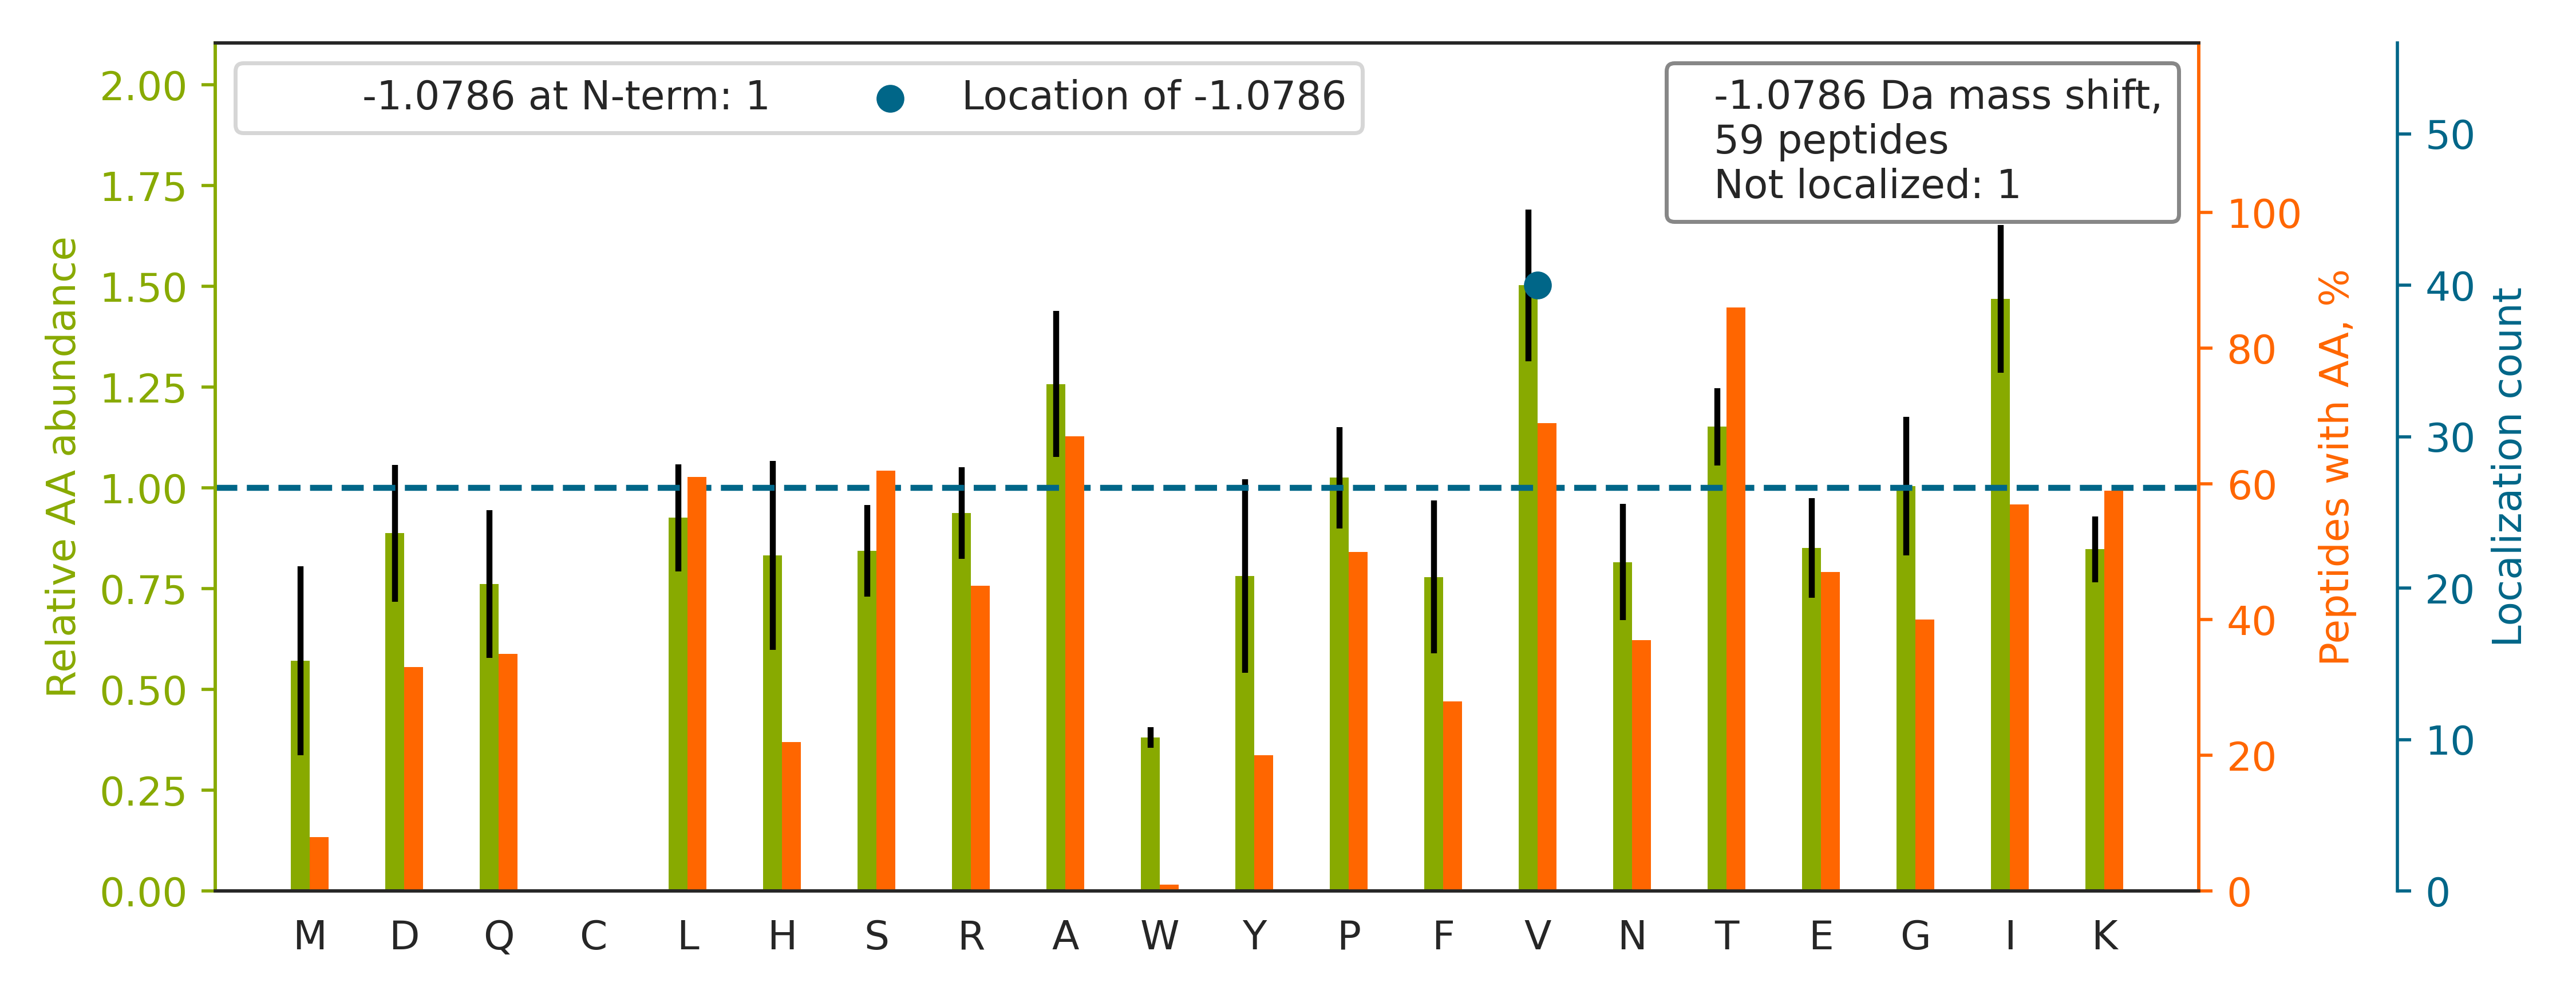

Values plotted in this chart, from the file beside it:
top isoform	localization score	spectrum
TLETQSALGPALQAAFK		20160929_QE1_nlc1_BTW_SA_hs_HELA_S_Exp3_…
TFPTV[-1]NPTTGEVIGHVAEGDR	1	20160929_QE1_nlc1_BTW_SA_hs_HELA_S_Exp3_…
TGETMIQWSQFK		20160929_QE1_nlc1_BTW_SA_hs_HELA_S_Exp3_…
TV[-1]NELQNLSSAEVVVPR	0.9847	20160929_QE1_nlc1_BTW_SA_hs_HELA_S_Exp3_…
HALIIYDDLSK		20160929_QE1_nlc1_BTW_SA_hs_HELA_S_Exp3_…
TPETLV[-1]PTAPK	1.0	20160929_QE1_nlc1_BTW_SA_hs_HELA_S_Exp3_…
TAVV[-1]VGTITDDVR	0.6311	20160929_QE1_nlc1_BTW_SA_hs_HELA_S_Exp3_…
EHALLAYTLGV[-1]K	1.0	20160929_QE1_nlc1_BTW_SA_hs_HELA_S_Exp3_…
TPTAPAV[-1]NLAGAR	1.0	20160929_QE1_nlc1_BTW_SA_hs_HELA_S_Exp3_…
TFSHELSDFGLESTAGEIPVVAIR		20160929_QE1_nlc1_BTW_SA_hs_HELA_S_Exp3_…
TGAV[-1]GDLVIIGDR	0.9994	20160929_QE1_nlc1_BTW_SA_hs_HELA_S_Exp3_…
QFV[-1]TPADVVSGNPK	0.9998	20160929_QE1_nlc1_BTW_SA_hs_HELA_S_Exp3_…
TV[-1]NLSVTPSPAPR	0.8998	20160929_QE1_nlc1_BTW_SA_hs_HELA_S_Exp3_…
TTPSV[-1]VAFTADGER	0.8485	20160929_QE1_nlc1_BTW_SA_hs_HELA_S_Exp3_…
IGGIGTV[-1]PVGR	0.9697	20160929_QE1_nlc1_BTW_SA_hs_HELA_S_Exp3_…
TAV[-1]DSLVAYSVK	0.9997	20160929_QE1_nlc1_BTW_SA_hs_HELA_S_Exp3_…
HLIV[-1]LINK	1.0	20160929_QE1_nlc1_BTW_SA_hs_HELA_S_Exp3_…
TGILLYGPPGTGK		20160929_QE1_nlc1_BTW_SA_hs_HELA_S_Exp3_…
TTQV[-1]TQFILDNYIER	1.0	20160929_QE1_nlc1_BTW_SA_hs_HELA_S_Exp3_…
SFEQISANITK		20160929_QE1_nlc1_BTW_SA_hs_HELA_S_Exp3_…
TSGSTV[-1]EVIPALPR	0.9771	20160929_QE1_nlc1_BTW_SA_hs_HELA_S_Exp3_…
TPAQYDASELK		20160929_QE1_nlc1_BTW_SA_hs_HELA_S_Exp3_…
SPILV[-1]ATAVAAR	0.8778	20160929_QE1_nlc1_BTW_SA_hs_HELA_S_Exp3_…
SQV[-1]VAGTNYFIK	0.5621	20160929_QE1_nlc1_BTW_SA_hs_HELA_S_Exp3_…
SFDDPIV[-1]QTER	1.0	20160929_QE1_nlc1_BTW_SA_hs_HELA_S_Exp3_…
SAAAGLGGGGSR		20160929_QE1_nlc1_BTW_SA_hs_HELA_S_Exp3_…
TQTAISVV[-1]EEDLK	0.6845	20160929_QE1_nlc1_BTW_SA_hs_HELA_S_Exp3_…
TATV[-1]YPEPQNK	1.0	20160929_QE1_nlc1_BTW_SA_hs_HELA_S_Exp3_…
HITIFSPEGR		20160929_QE1_nlc1_BTW_SA_hs_HELA_S_Exp3_…
TLMNAV[-1]SPLK	1.0	20160929_QE1_nlc1_BTW_SA_hs_HELA_S_Exp3_…
IMNTFSV[-1]VPSPK	0.8256	20160929_QE1_nlc1_BTW_SA_hs_HELA_S_Exp3_…
SPNRDFLTHV[-1]SAR	1.0	20160929_QE1_nlc1_BTW_SA_hs_HELA_S_Exp3_…
TRLELEENQMK		20160929_QE1_nlc1_BTW_SA_hs_HELA_S_Exp3_…
TKTEISEMNR		20160929_QE1_nlc1_BTW_SA_hs_HELA_S_Exp3_…
SKVDQIQEIV[-1]TGNPTVIK	0.9991	20160929_QE1_nlc1_BTW_SA_hs_HELA_S_Exp3_…
TLEGIAAV[-1]SQELK	1.0	20160929_QE1_nlc1_BTW_SA_hs_HELA_S_Exp3_…
TYQNLV[-1]K	1.0	20160929_QE1_nlc1_BTW_SA_hs_HELA_S_Exp3_…
TGV[-1]QFTTK	1.0	20160929_QE1_nlc1_BTW_SA_hs_HELA_S_Exp3_…
TV[-1]FSGSVSIPSITK	0.9181	20160929_QE1_nlc1_BTW_SA_hs_HELA_S_Exp3_…
TEV[-1]AEPR	1.0	20160929_QE1_nlc1_BTW_SA_hs_HELA_S_Exp3_…
TV[-1]NDLSSQLSPLDLHPSLK	1.0	20160929_QE1_nlc1_BTW_SA_hs_HELA_S_Exp3_…
TPASPVV[-1]HIR	0.9684	20160929_QE1_nlc1_BTW_SA_hs_HELA_S_Exp3_…
TYAV[-1]SYVPK	0.9273	20160929_QE1_nlc1_BTW_SA_hs_HELA_S_Exp3_…
NRAEASLER		20160929_QE1_nlc1_BTW_SA_hs_HELA_S_Exp3_…
SV[-1]EAAAELSAK	1.0	20160929_QE1_nlc1_BTW_SA_hs_HELA_S_Exp3_…
GGGHV[-1]AQIYAIR	1.0	20160929_QE1_nlc1_BTW_SA_hs_HELA_S_Exp3_…
TSAFIAGAK		20160929_QE1_nlc1_BTW_SA_hs_HELA_S_Exp3_…
SLAAALDILNTATR		20160929_QE1_nlc1_BTW_SA_hs_HELA_S_Exp3_…
TV[-1]DIDDAQILPR	1.0	20160929_QE1_nlc1_BTW_SA_hs_HELA_S_Exp3_…
TRDV[-1]TDDVK	0.8036	20160929_QE1_nlc1_BTW_SA_hs_HELA_S_Exp3_…
V[-1]LIIGGGDGGVLR	1.0	20160929_QE1_nlc1_BTW_SA_hs_HELA_S_Exp3_…
SATSSSV[-1]SNVVITK	0.8392	20160929_QE1_nlc1_BTW_SA_hs_HELA_S_Exp3_…
TNAILSR		20160929_QE1_nlc1_BTW_SA_hs_HELA_S_Exp3_…
HLAGEV[-1]AK	1.0	20160929_QE1_nlc1_BTW_SA_hs_HELA_S_Exp3_…
TLTETIYK		20160929_QE1_nlc1_BTW_SA_hs_HELA_S_Exp3_…
TLAEHQQLIPLV[-1]EK	1.0	20160929_QE1_nlc1_BTW_SA_hs_HELA_S_Exp3_…
SLQETIQSLK		20160929_QE1_nlc1_BTW_SA_hs_HELA_S_Exp3_…
TPLHEIALSIK		20160929_QE1_nlc1_BTW_SA_hs_HELA_S_Exp3_…
FSPTDFLAK		20160929_QE1_nlc1_BTW_SA_hs_HELA_S_Exp3_…
